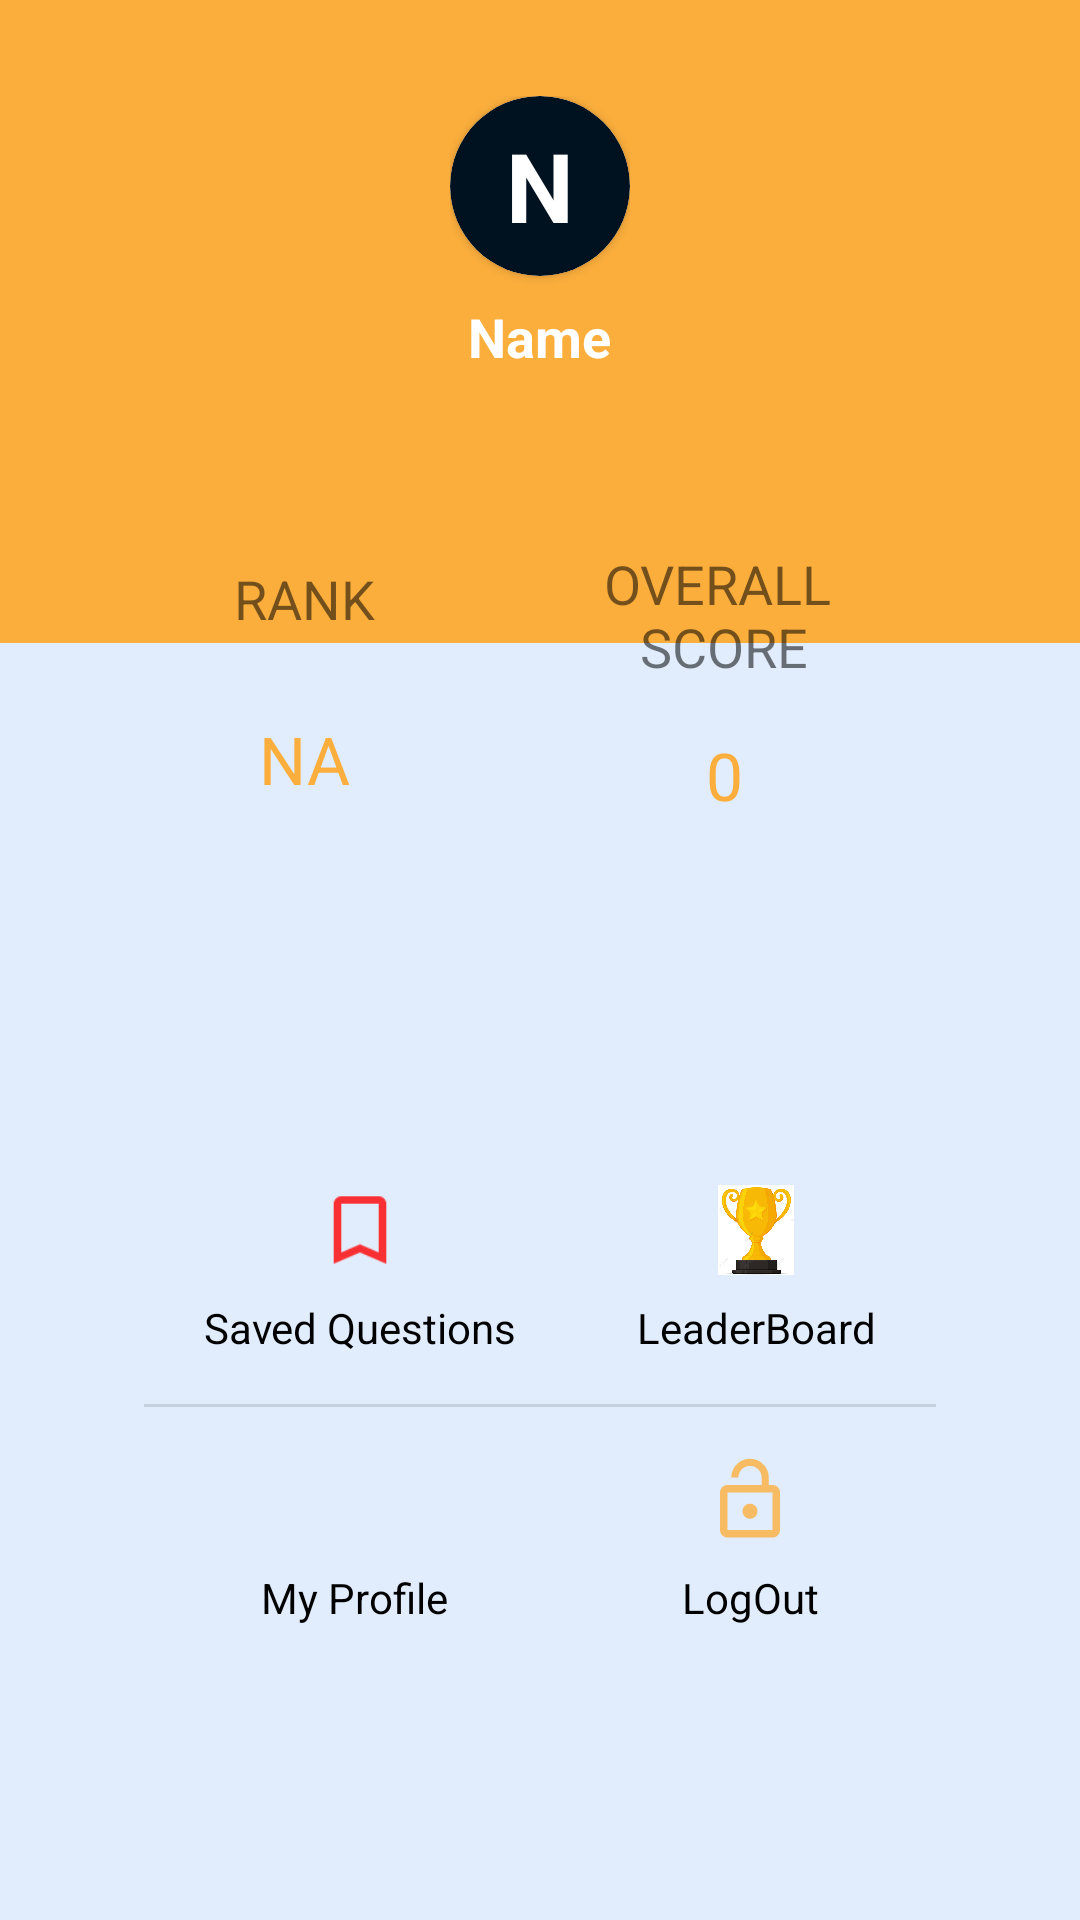

Here is an Android app screen rendered from its layout file. Give the layout XML and the strings, colors and styles it references.
<!-- AndroidManifest.xml: application theme Theme.FinalProject2 -->
<!-- res/layout/fragment_profile.xml -->
<?xml version="1.0" encoding="utf-8"?>
<androidx.constraintlayout.widget.ConstraintLayout xmlns:android="http://schemas.android.com/apk/res/android"
    xmlns:app="http://schemas.android.com/apk/res-auto"
    xmlns:tools="http://schemas.android.com/tools"
    android:layout_width="match_parent"
    android:layout_height="match_parent"
    android:background="@color/main_background"
    tools:context="sanjay.mhtcet.finalproject2.ProfileFragment">


    <LinearLayout
        android:layout_width="match_parent"
        android:layout_height="wrap_content"
        android:gravity="center"
        android:id="@+id/ll1"
        android:background="@color/purple_700"
        android:paddingTop="32dp"
        android:paddingBottom="90dp"

        android:orientation="vertical"
        app:layout_constraintEnd_toEndOf="parent"
        app:layout_constraintStart_toStartOf="parent"
        app:layout_constraintTop_toTopOf="parent">

        <LinearLayout
            android:layout_width="wrap_content"
            android:layout_height="wrap_content"
            android:gravity="center"
            android:orientation="vertical">

            <androidx.cardview.widget.CardView
                android:layout_width="wrap_content"
                android:layout_height="wrap_content"
                android:gravity="center"
                app:cardCornerRadius="30dp">

                <ImageView
                    android:layout_width="90dp"
                    android:layout_height="90dp"
                    android:id="@+id/profile_img"
                    android:scaleType="centerCrop"
                    android:visibility="gone"
                    android:contentDescription="@string/todo" />

                <TextView
                    android:layout_width="60dp"
                    android:layout_height="60dp"
                    android:id="@+id/profile_img_text"
                    android:background="@drawable/circle"
                    android:gravity="center"
                    android:text="@string/n"
                    android:textColor="@color/white"
                    android:textSize="32sp"
                    android:textStyle="bold"

                    />

            </androidx.cardview.widget.CardView>

            <TextView
                android:id="@+id/name"
                android:layout_width="wrap_content"
                android:layout_height="wrap_content"
                android:paddingTop="8dp"
                android:text="@string/name"
                android:textColor="@color/white"
                android:textSize="18sp"
                android:textStyle="bold" />
        </LinearLayout>
    </LinearLayout>

    <LinearLayout
        android:layout_width="0dp"
        android:layout_height="wrap_content"
        android:id="@+id/ll2"
        android:orientation="horizontal"
        android:layout_marginStart="32dp"
        android:layout_marginEnd="32dp"
        app:layout_constraintTop_toBottomOf="@+id/divider"
        app:layout_constraintStart_toStartOf="parent"
        app:layout_constraintEnd_toEndOf="parent"
        android:padding="8dp"
        android:elevation="5dp"
        android:background="@drawable/round_view"
        android:baselineAligned="false">
        <LinearLayout
            android:layout_width="wrap_content"
            android:layout_height="match_parent"
            android:layout_weight="1"
            android:gravity="center"
            android:orientation="vertical"
            >
            <TextView
                android:layout_width="wrap_content"
                android:layout_height="wrap_content"
                android:text="@string/rank"
                android:textSize="18sp"
                android:padding="8dp"
                android:layout_weight="1"
                android:gravity="center"
                />
            <TextView
                android:layout_width="wrap_content"
                android:layout_height="wrap_content"
                android:id="@+id/rank"
                android:text="@string/na"
                android:textSize="22sp"
                android:textColor="@color/purple_700"
                android:layout_weight="1"
                android:layout_marginTop="8dp"
                android:gravity="center"
                />

        </LinearLayout>
        <LinearLayout
            android:layout_width="wrap_content"
            android:layout_height="match_parent"
            android:layout_weight="1"
            android:gravity="center"
            android:orientation="vertical"
            >
            <TextView
                android:layout_width="wrap_content"
                android:layout_height="wrap_content"
                android:text="@string/overall_nscore"
                android:gravity="center"
                android:textSize="18sp"
                android:padding="8dp"
                android:layout_weight="1"
                />
            <TextView
                android:layout_width="wrap_content"
                android:layout_height="wrap_content"
                android:text="@string/_0"
                android:id="@+id/total_score"
                android:textSize="22sp"
                android:gravity="center"
                android:textColor="@color/purple_700"
                android:layout_weight="1"
                android:layout_marginTop="8dp"

                />

        </LinearLayout>


    </LinearLayout>
    <View
        android:layout_width="0dp"
        android:layout_height="1dp"
        android:id="@+id/divider"
        app:layout_constraintLeft_toLeftOf="parent"
        app:layout_constraintRight_toRightOf="parent"
        app:layout_constraintBottom_toBottomOf="@+id/ll1"
        android:layout_marginBottom="48dp"

        />
    <LinearLayout
        android:layout_width="0dp"
        android:layout_height="wrap_content"
        android:orientation="vertical"
        app:layout_constraintLeft_toLeftOf="parent"
        app:layout_constraintRight_toRightOf="parent"
        app:layout_constraintTop_toBottomOf="@+id/ll2"
        android:padding="32dp"
        android:layout_marginTop="32dp"
        android:layout_marginStart="16dp"
        android:layout_marginEnd="16dp"
        android:layout_marginBottom="16dp"
        app:layout_constraintBottom_toBottomOf="parent"
        >
        <LinearLayout
            android:layout_width="match_parent"
            android:layout_height="wrap_content"
            android:orientation="horizontal"
            android:baselineAligned="false">
        <LinearLayout
            android:layout_width="wrap_content"
            android:layout_height="wrap_content"
            android:id="@+id/bookmarkB"
            android:orientation="vertical"
            android:layout_weight="1"
            android:gravity="center"
            >
        <ImageView
            android:layout_width="30dp"
            android:layout_height="30dp"
            android:src="@drawable/ic_bookmark"
            app:tint="@color/red"
            android:contentDescription="@string/todo" />
            <TextView
                android:layout_width="wrap_content"
                android:layout_height="wrap_content"
                android:text="@string/saved_questions"
                android:textColor="@color/black"
                android:layout_marginTop="8dp"
                />

        </LinearLayout>
            <LinearLayout
                android:layout_width="wrap_content"
                android:layout_height="wrap_content"
                android:id="@+id/leaderBoardB"
                android:orientation="vertical"
                android:layout_weight="1"
                android:gravity="center"
                >
                <ImageView
                    android:layout_width="30dp"
                    android:layout_height="30dp"
                    android:src="@drawable/award"
                    android:contentDescription="@string/todo" />
                <TextView
                    android:layout_width="wrap_content"
                    android:layout_height="wrap_content"
                    android:text="@string/leaderboard"
                    android:textColor="@color/black"
                    android:layout_marginTop="8dp"
                    />

            </LinearLayout>


        </LinearLayout>
    <View
        android:layout_width="match_parent"
        android:layout_height="1dp"
        android:background="?android:attr/listDivider"
        android:layout_marginTop="16dp"
        android:layout_marginBottom="16dp"

        android:id="@+id/listDivider"
        />
        <LinearLayout
            android:layout_width="match_parent"
            android:layout_height="wrap_content"
            android:orientation="horizontal"
            android:baselineAligned="false">
            <LinearLayout
                android:layout_width="wrap_content"
                android:layout_height="wrap_content"
                android:id="@+id/profileB"
                android:orientation="vertical"
                android:layout_weight="1"
                android:gravity="center"
                >
                <ImageView
                    android:layout_width="30dp"
                    android:layout_height="30dp"
                    android:src="@drawable/ic_account"
                    app:tint="@color/purple_700"
                    android:contentDescription="@string/todo" />
                <TextView
                    android:layout_width="wrap_content"
                    android:layout_height="wrap_content"
                    android:text="@string/my_profile"
                    android:textColor="@color/black"
                    android:layout_marginTop="8dp"
                    />

            </LinearLayout>
            <LinearLayout
                android:layout_width="wrap_content"
                android:layout_height="wrap_content"
                android:id="@+id/logoutB"
                android:orientation="vertical"
                android:layout_weight="1"
                android:gravity="center"
                >
                <ImageView
                    android:layout_width="30dp"
                    android:layout_height="30dp"
                    android:src="@drawable/ic_logout"
                    app:tint="@color/purple_700"
                    android:contentDescription="@string/todo" />
                <TextView
                    android:layout_width="wrap_content"
                    android:layout_height="wrap_content"
                    android:text="@string/logout"
                    android:textColor="@color/black"
                    android:layout_marginTop="8dp"
                    />

            </LinearLayout>


        </LinearLayout>

    </LinearLayout>


</androidx.constraintlayout.widget.ConstraintLayout>
<!-- resources referenced by this layout -->
<resources>
  <color name="black">#FF000000</color>
  <color name="main_background">#E1EDFD</color>
  <color name="purple_700">#FBAE3C</color>
  <color name="red">#ff0000</color>
  <color name="white">#FFFFFFFF</color>
  <!-- drawable award: png bitmap (drawable, 190876 bytes) -->
  <!-- drawable circle (drawable) -->
  <?xml version="1.0" encoding="utf-8"?>
  <shape android:shape="oval" xmlns:android="http://schemas.android.com/apk/res/android">
      <solid android:color="@color/purple_200"/>
      <size android:width="20dp"
          android:height="20dp"/>
  </shape>
  <!-- drawable ic_bookmark: png bitmap (drawable-hdpi, 332 bytes) -->
  <!-- drawable ic_logout (drawable-anydpi) -->
  <vector xmlns:android="http://schemas.android.com/apk/res/android"
      android:width="24dp"
      android:height="24dp"
      android:viewportWidth="24"
      android:viewportHeight="24"
      android:tint="#000000"
      android:alpha="0.8">
    <path
        android:fillColor="@android:color/white"
        android:pathData="M12,17c1.1,0 2,-0.9 2,-2s-0.9,-2 -2,-2 -2,0.9 -2,2 0.9,2 2,2zM18,8h-1L17,6c0,-2.76 -2.24,-5 -5,-5S7,3.24 7,6h1.9c0,-1.71 1.39,-3.1 3.1,-3.1 1.71,0 3.1,1.39 3.1,3.1v2L6,8c-1.1,0 -2,0.9 -2,2v10c0,1.1 0.9,2 2,2h12c1.1,0 2,-0.9 2,-2L20,10c0,-1.1 -0.9,-2 -2,-2zM18,20L6,20L6,10h12v10z"/>
  </vector>
  <string name="_0">0</string>
  <string name="leaderboard">LeaderBoard</string>
  <string name="logout">LogOut</string>
  <string name="my_profile">My Profile</string>
  <string name="n">N</string>
  <string name="na">NA</string>
  <string name="name">Name</string>
  <string name="overall_nscore">OVERALL \nSCORE</string>
  <string name="rank">RANK</string>
  <string name="saved_questions">Saved Questions</string>
  <string name="todo">TODO</string>
  <style name="Theme.FinalProject2" parent="Theme.AppCompat.Light.NoActionBar">
          
          <item name="colorPrimary">@color/purple_500</item>
          <item name="colorPrimaryVariant">@color/purple_700</item>
          <item name="colorOnPrimary">@color/white</item>
          
          <item name="colorSecondary">@color/teal_200</item>
          <item name="colorSecondaryVariant">@color/teal_700</item>
          <item name="colorOnSecondary">@color/black</item>
          
          <item name="android:statusBarColor" tools:targetApi="l">?attr/colorPrimaryVariant</item>
          
      </style>
  <color name="purple_200">#001220</color>
  <color name="purple_500">#FBAE3C</color>
  <color name="teal_200">#FF03DAC5</color>
  <color name="teal_700">#FF018786</color>
</resources>
